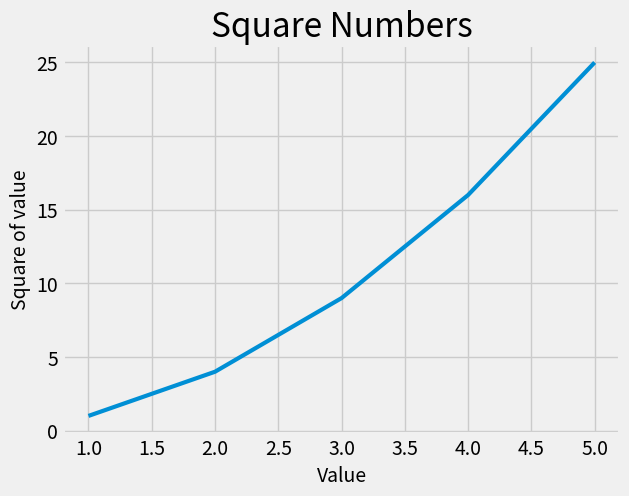

Here is the Python script that generated this plot:
import matplotlib.pyplot as plt

print(plt.style.available)
plt.style.use('fivethirtyeight')
input_values = [1, 2, 3, 4, 5]
squares = [1, 4, 9, 16, 25]
fig, ax = plt.subplots()
ax.plot(input_values, squares, linewidth=3)

ax.set_title("Square Numbers", fontsize=24)
ax.set_xlabel("Value", fontsize=14)
ax.set_ylabel("Square of value", fontsize=14)
ax.tick_params(axis="both", labelsize=14)
plt.show()
